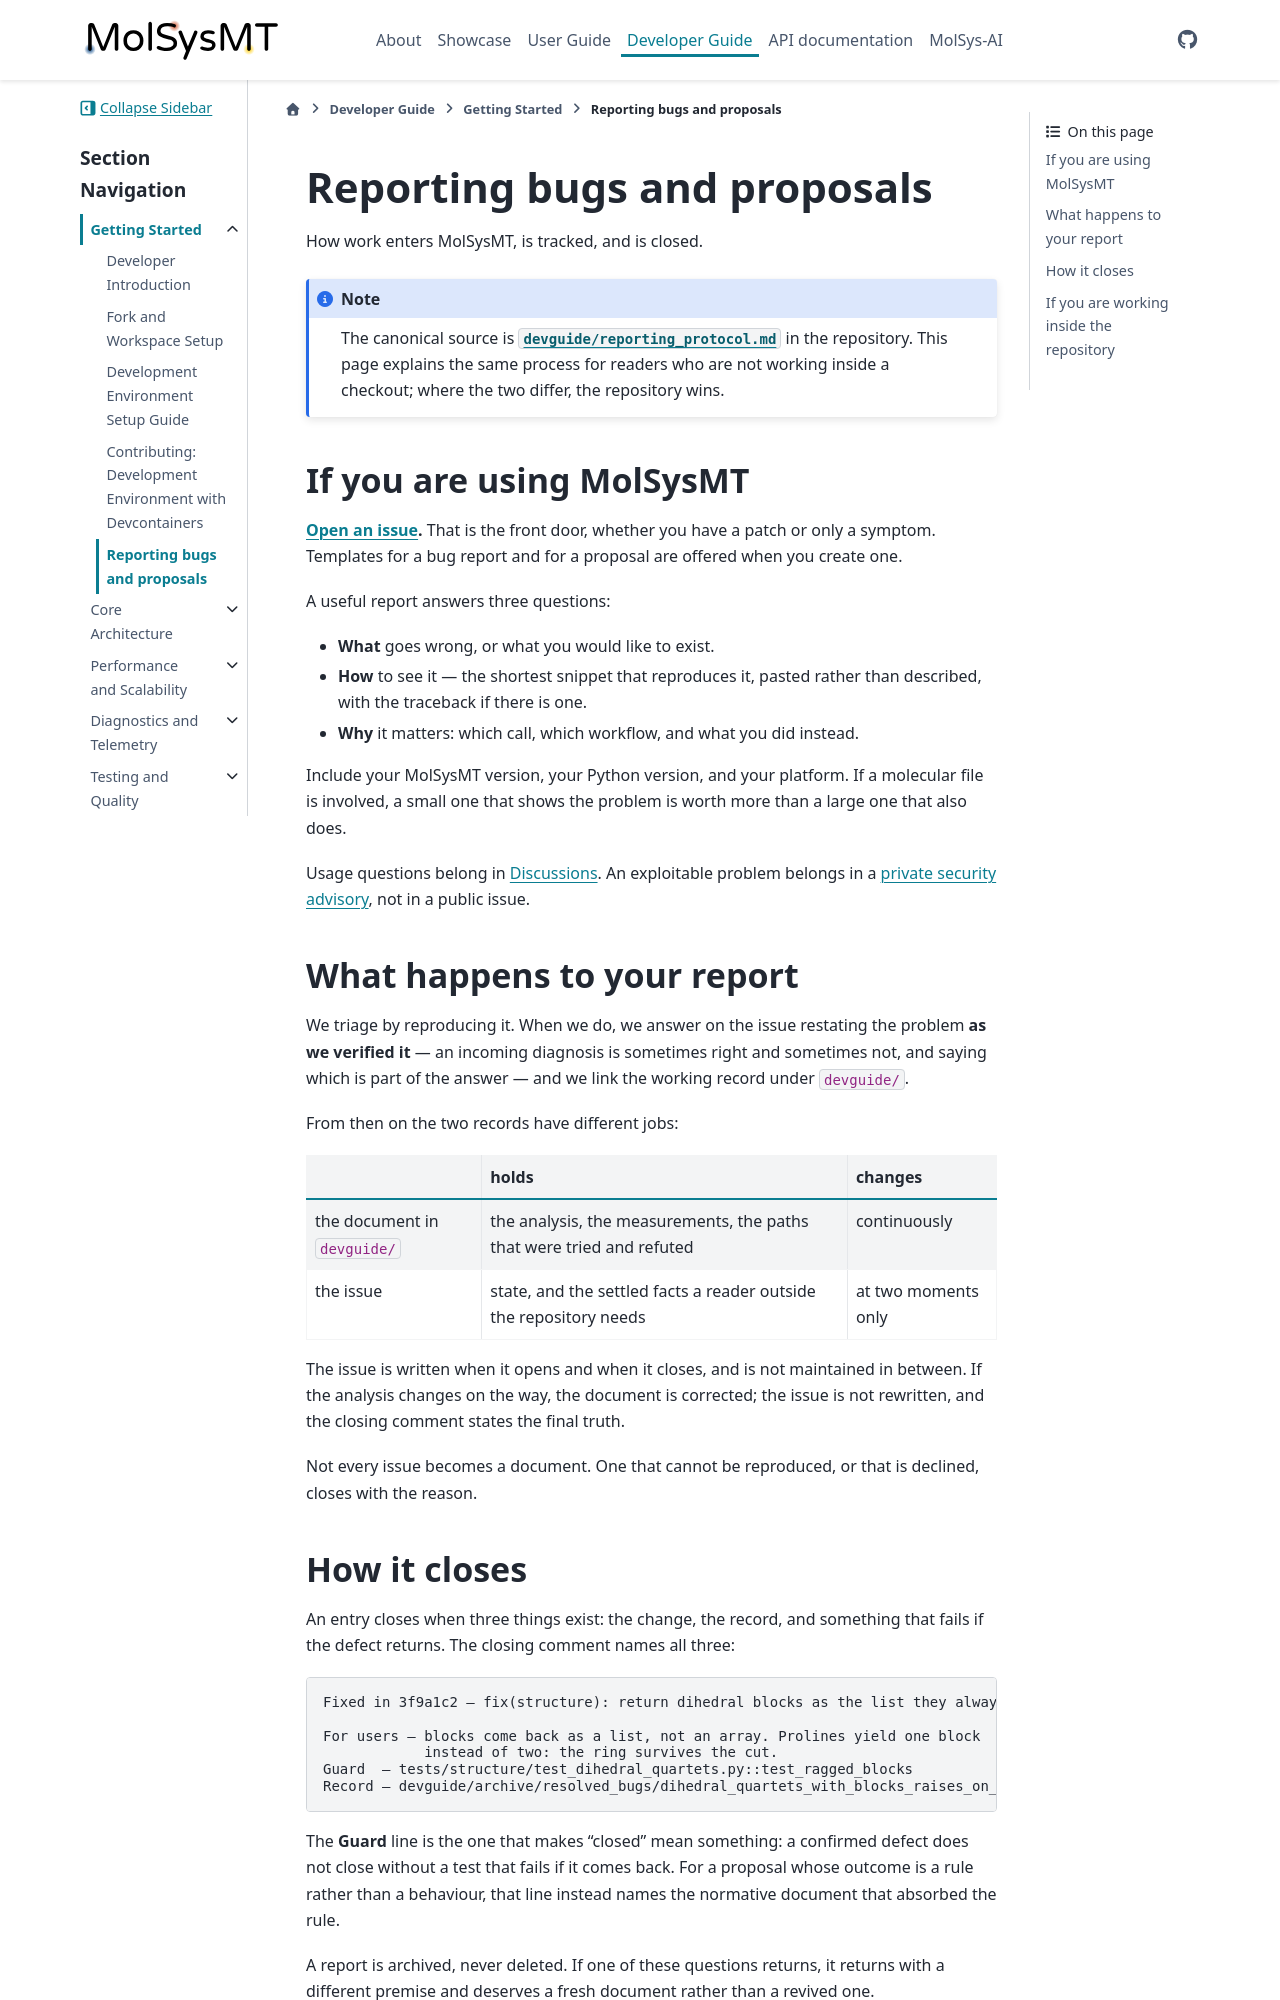

repository: uibcdf/molsysmt · page: content/developer/getting_started/reporting.html · generator: sphinx

# Reporting bugs and proposals

How work enters MolSysMT, is tracked, and is closed.

```{note}
The canonical source is [`devguide/reporting_protocol.md`](https://github.com/uibcdf/molsysmt/blob/main/devguide/reporting_protocol.md)
in the repository. This page explains the same process for readers who are not working
inside a checkout; where the two differ, the repository wins.
```

## If you are using MolSysMT

**[Open an issue](https://github.com/uibcdf/molsysmt/issues/new/choose).** That is the
front door, whether you have a patch or only a symptom. Templates for a bug report and
for a proposal are offered when you create one.

A useful report answers three questions:

- **What** goes wrong, or what you would like to exist.
- **How** to see it — the shortest snippet that reproduces it, pasted rather than
  described, with the traceback if there is one.
- **Why** it matters: which call, which workflow, and what you did instead.

Include your MolSysMT version, your Python version, and your platform. If a molecular
file is involved, a small one that shows the problem is worth more than a large one that
also does.

Usage questions belong in
[Discussions](https://github.com/uibcdf/molsysmt/discussions). An exploitable problem
belongs in a
[private security advisory](https://github.com/uibcdf/molsysmt/security/advisories/new),
not in a public issue.

## What happens to your report

We triage by reproducing it. When we do, we answer on the issue restating the problem
**as we verified it** — an incoming diagnosis is sometimes right and sometimes not, and
saying which is part of the answer — and we link the working record under `devguide/`.

From then on the two records have different jobs:

| | holds | changes |
|---|---|---|
| the document in `devguide/` | the analysis, the measurements, the paths that were tried and refuted | continuously |
| the issue | state, and the settled facts a reader outside the repository needs | at two moments only |

The issue is written when it opens and when it closes, and is not maintained in between.
If the analysis changes on the way, the document is corrected; the issue is not
rewritten, and the closing comment states the final truth.

Not every issue becomes a document. One that cannot be reproduced, or that is declined,
closes with the reason.
